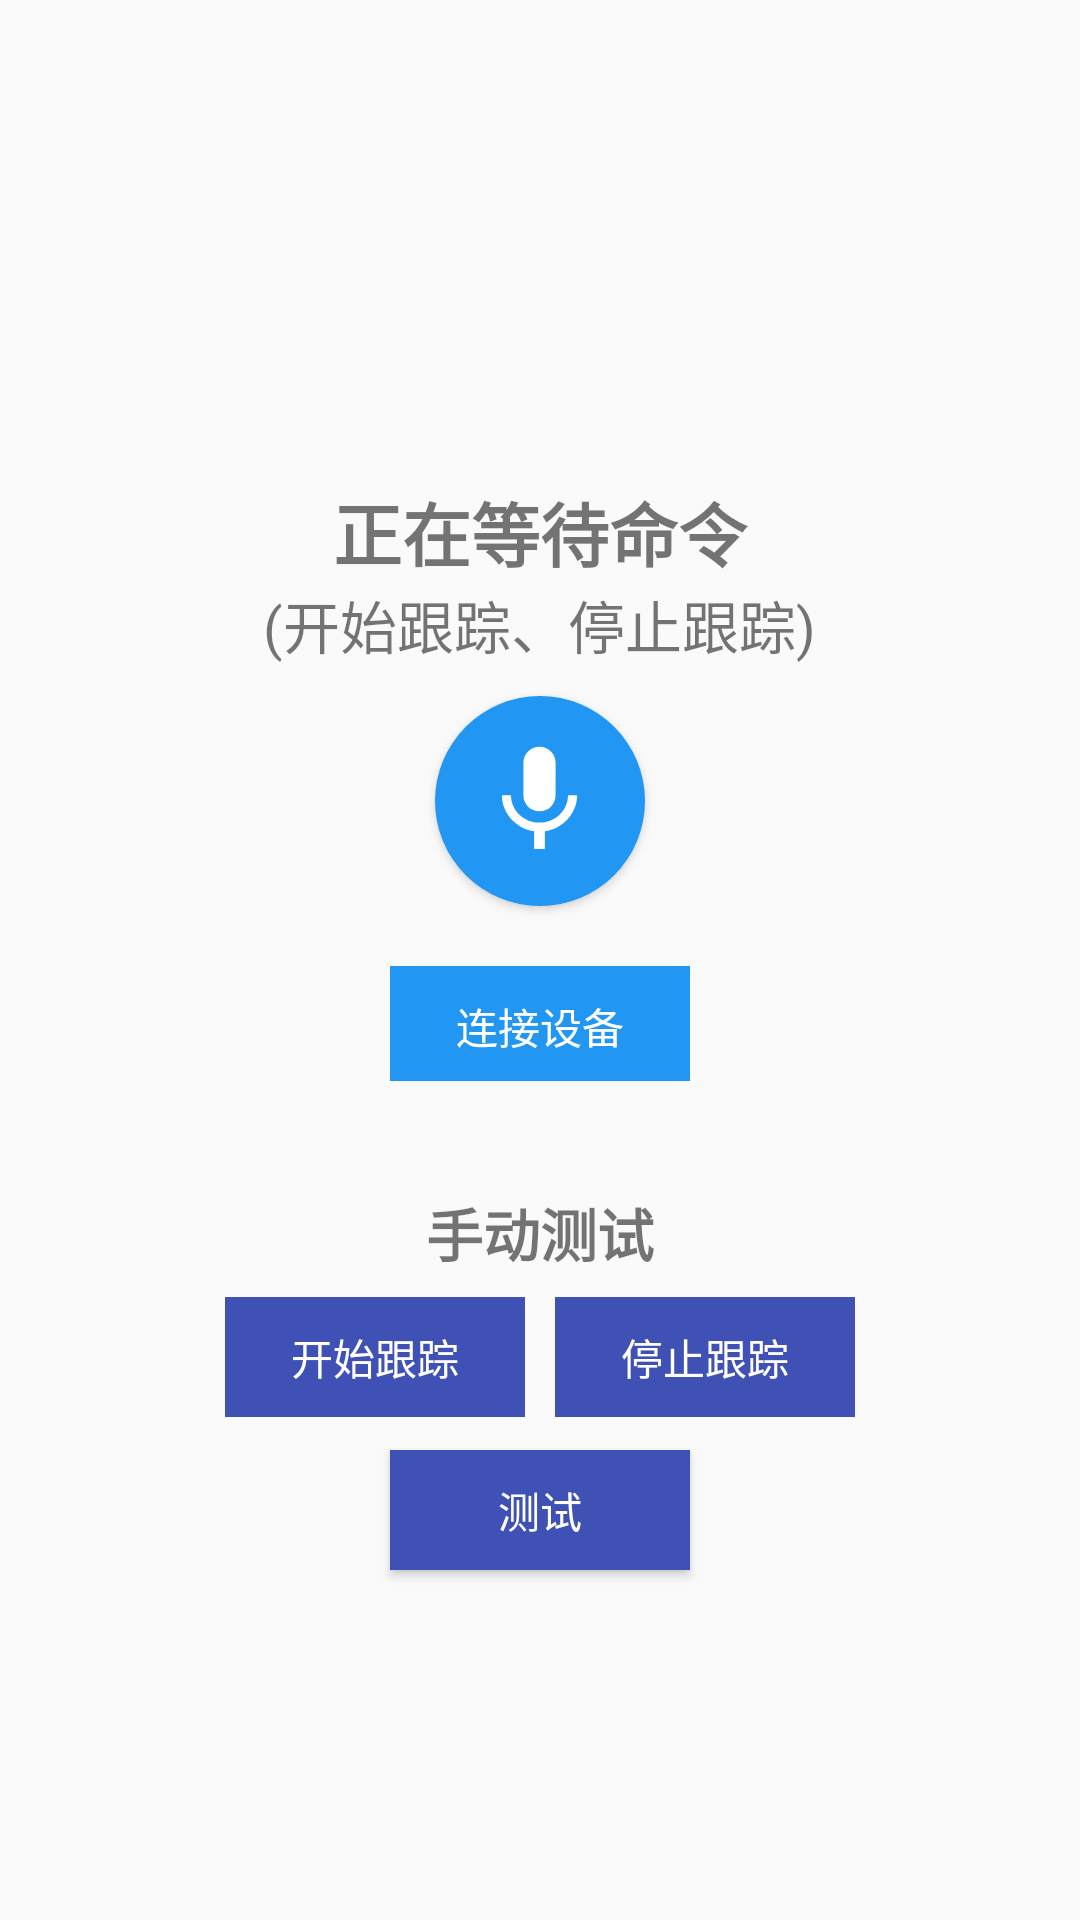

Produce the Android XML layout that renders to this screen, including the resource entries it uses.
<!-- AndroidManifest.xml: application theme Theme.CamControl -->
<!-- res/layout/activity_main.xml -->
<?xml version="1.0" encoding="utf-8"?>
<FrameLayout
    xmlns:android="http://schemas.android.com/apk/res/android"
    xmlns:app="http://schemas.android.com/apk/res-auto"
    xmlns:tools="http://schemas.android.com/tools"
    tools:context=".MainActivity"
    android:orientation="vertical"
    android:layout_width="match_parent"
    android:layout_height="match_parent"
    >

    <LinearLayout
        android:layout_width="match_parent"
        android:layout_height="200dp"
        android:orientation="vertical"
        android:layout_gravity="center"
        android:layout_marginTop="-60dp">

        <TextView
            android:id="@+id/txt_voice_result"
            android:layout_width="300dp"
            android:layout_height="wrap_content"
            android:layout_gravity="center"
            android:text="@string/text_standing_by"
            android:gravity="center"
            android:textSize="23sp"
            android:textStyle="bold"
            />
        <TextView
            android:layout_width="wrap_content"
            android:layout_height="wrap_content"
            android:layout_gravity="center"
            android:text="@string/text_commands"
            android:textSize="19sp"
            />
        <Button
            android:id="@+id/btn_listen"
            android:layout_gravity="center"
            android:layout_marginTop="10dp"
            android:layout_width="70dp"
            android:layout_height="70dp"
            android:background="@drawable/btn_listen"
            />
        <Button
            android:id="@+id/btn_connect"
            android:layout_width="100dp"
            android:layout_height="40dp"
            android:background="@color/main_blue1"
            android:text="@string/text_connect"
            android:textColor="@color/white"
            android:layout_marginTop="20dp"
            android:layout_gravity="center"
            style="?android:attr/buttonBarButtonStyle"
            />
    </LinearLayout>

    <LinearLayout
        android:layout_width="match_parent"
        android:layout_height="200dp"
        android:orientation="vertical"
        android:gravity="center"
        android:layout_gravity="center"
        android:layout_marginTop="140dp"
        >
        <TextView
            android:layout_width="match_parent"
            android:layout_height="25dp"
            android:text="@string/text_manual_test"
            android:textSize="19sp"
            android:textStyle="bold"
            android:gravity="center"/>
        <LinearLayout
            android:layout_width="match_parent"
            android:layout_height="30pt"
            android:orientation="horizontal"
            android:layout_gravity="center"
            android:gravity="center">
            <Button
                android:id="@+id/btn_start"
                android:layout_width="100dp"
                android:layout_height="40dp"
                android:background="@color/main_blue4"
                android:text="@string/text_start"
                android:textColor="@color/white"
                style="?android:attr/buttonBarButtonStyle" />
            <Button
                android:id="@+id/btn_stop"
                android:layout_width="100dp"
                android:layout_height="40dp"
                android:background="@color/main_blue4"
                android:text="@string/text_stop"
                android:textColor="@color/white"
                android:layout_marginStart="10dp"
                style="?android:attr/buttonBarButtonStyle" />
        </LinearLayout>
        <Button
            android:id="@+id/btn_test"
            android:layout_width="100dp"
            android:layout_height="40dp"
            android:background="@color/main_blue4"
            android:text="@string/text_test"
            android:textColor="@color/white" />

    </LinearLayout>



</FrameLayout>
<!-- resources referenced by this layout -->
<resources>
  <color name="main_blue1">#2196F3</color>
  <color name="main_blue4">#3F51B5</color>
  <color name="white">#FFFFFFFF</color>
  <!-- drawable btn_listen (drawable) -->
  <?xml version="1.0" encoding="utf-8"?>
  
  <selector xmlns:android="http://schemas.android.com/apk/res/android">
      
      <item android:drawable="@drawable/btn_listen_pressed" android:state_pressed="true"/>
      <item android:drawable="@drawable/btn_listen_normal"/>
  
  </selector>
  <string name="text_commands">(开始跟踪、停止跟踪)</string>
  <string name="text_connect">连接设备</string>
  <string name="text_manual_test">手动测试</string>
  <string name="text_standing_by">正在等待命令</string>
  <string name="text_start">开始跟踪</string>
  <string name="text_stop">停止跟踪</string>
  <string name="text_test">测试</string>
  <style name="Theme.CamControl" parent="Theme.MaterialComponents.DayNight.DarkActionBar.Bridge">
          
          <item name="colorPrimary">@color/main_blue2</item>
          <item name="colorPrimaryVariant">@color/main_blue1</item>
          <item name="colorOnPrimary">@color/white</item>
          
          <item name="colorSecondary">@color/teal_200</item>
          <item name="colorSecondaryVariant">@color/teal_700</item>
          <item name="colorOnSecondary">@color/black</item>
          
          <item name="android:statusBarColor" tools:targetApi="l">?attr/colorPrimaryVariant</item>
          
      </style>
  <!-- drawable btn_listen_pressed (drawable) -->
  <?xml version="1.0" encoding="utf-8"?>
  
  <layer-list xmlns:android="http://schemas.android.com/apk/res/android">
      <item
          android:drawable="@drawable/round_button_pressed">
      </item>
  
      <item
          android:drawable="@drawable/pic_mic"
          android:gravity="center">
      </item>
  
  </layer-list>
  <!-- drawable btn_listen_normal (drawable) -->
  <?xml version="1.0" encoding="utf-8"?>
  
  <layer-list xmlns:android="http://schemas.android.com/apk/res/android">
      <item
          android:drawable="@drawable/round_button_normal">
      </item>
  
      <item
          android:drawable="@drawable/pic_mic"
          android:gravity="center">
      </item>
  
  </layer-list>
  <color name="main_blue2">#2196F3</color>
  <color name="teal_200">#FF03DAC5</color>
  <color name="teal_700">#FF018786</color>
  <color name="black">#FF000000</color>
  <!-- drawable round_button_pressed (drawable) -->
  <?xml version="1.0" encoding="utf-8"?>
  
  <shape
      xmlns:android="http://schemas.android.com/apk/res/android"
      android:shape="oval">
      <solid
          android:color="@color/main_blue3"/>
      <size
          android:width="70dp"
          android:height="70dp"/>
  </shape>
  <!-- drawable pic_mic (drawable) -->
  <vector xmlns:android="http://schemas.android.com/apk/res/android"
      android:viewportHeight="24"
      android:viewportWidth="24"
      android:width="43dp"
      android:height="43dp"
      >
  
      <path
          android:fillColor="@android:color/white"
          android:pathData="M12,14c1.66,0 2.99,-1.34 2.99,-3L15,5c0,-1.66 -1.34,-3 -3,-3S9,3.34 9,5v6c0,1.66 1.34,3 3,3zM17.3,11c0,3 -2.54,5.1 -5.3,5.1S6.7,14 6.7,11L5,11c0,3.41 2.72,6.23 6,6.72L11,21h2v-3.28c3.28,-0.48 6,-3.3 6,-6.72h-1.7z"/>
  </vector>
  <!-- drawable round_button_normal (drawable) -->
  <?xml version="1.0" encoding="utf-8"?>
  
  <shape
      xmlns:android="http://schemas.android.com/apk/res/android"
      android:shape="oval">
      <solid
          android:color="@color/main_blue1" />
      <size
          android:width="70dp"
          android:height="70dp"/>
  </shape>
  <color name="main_blue3">#007ADC</color>
</resources>
